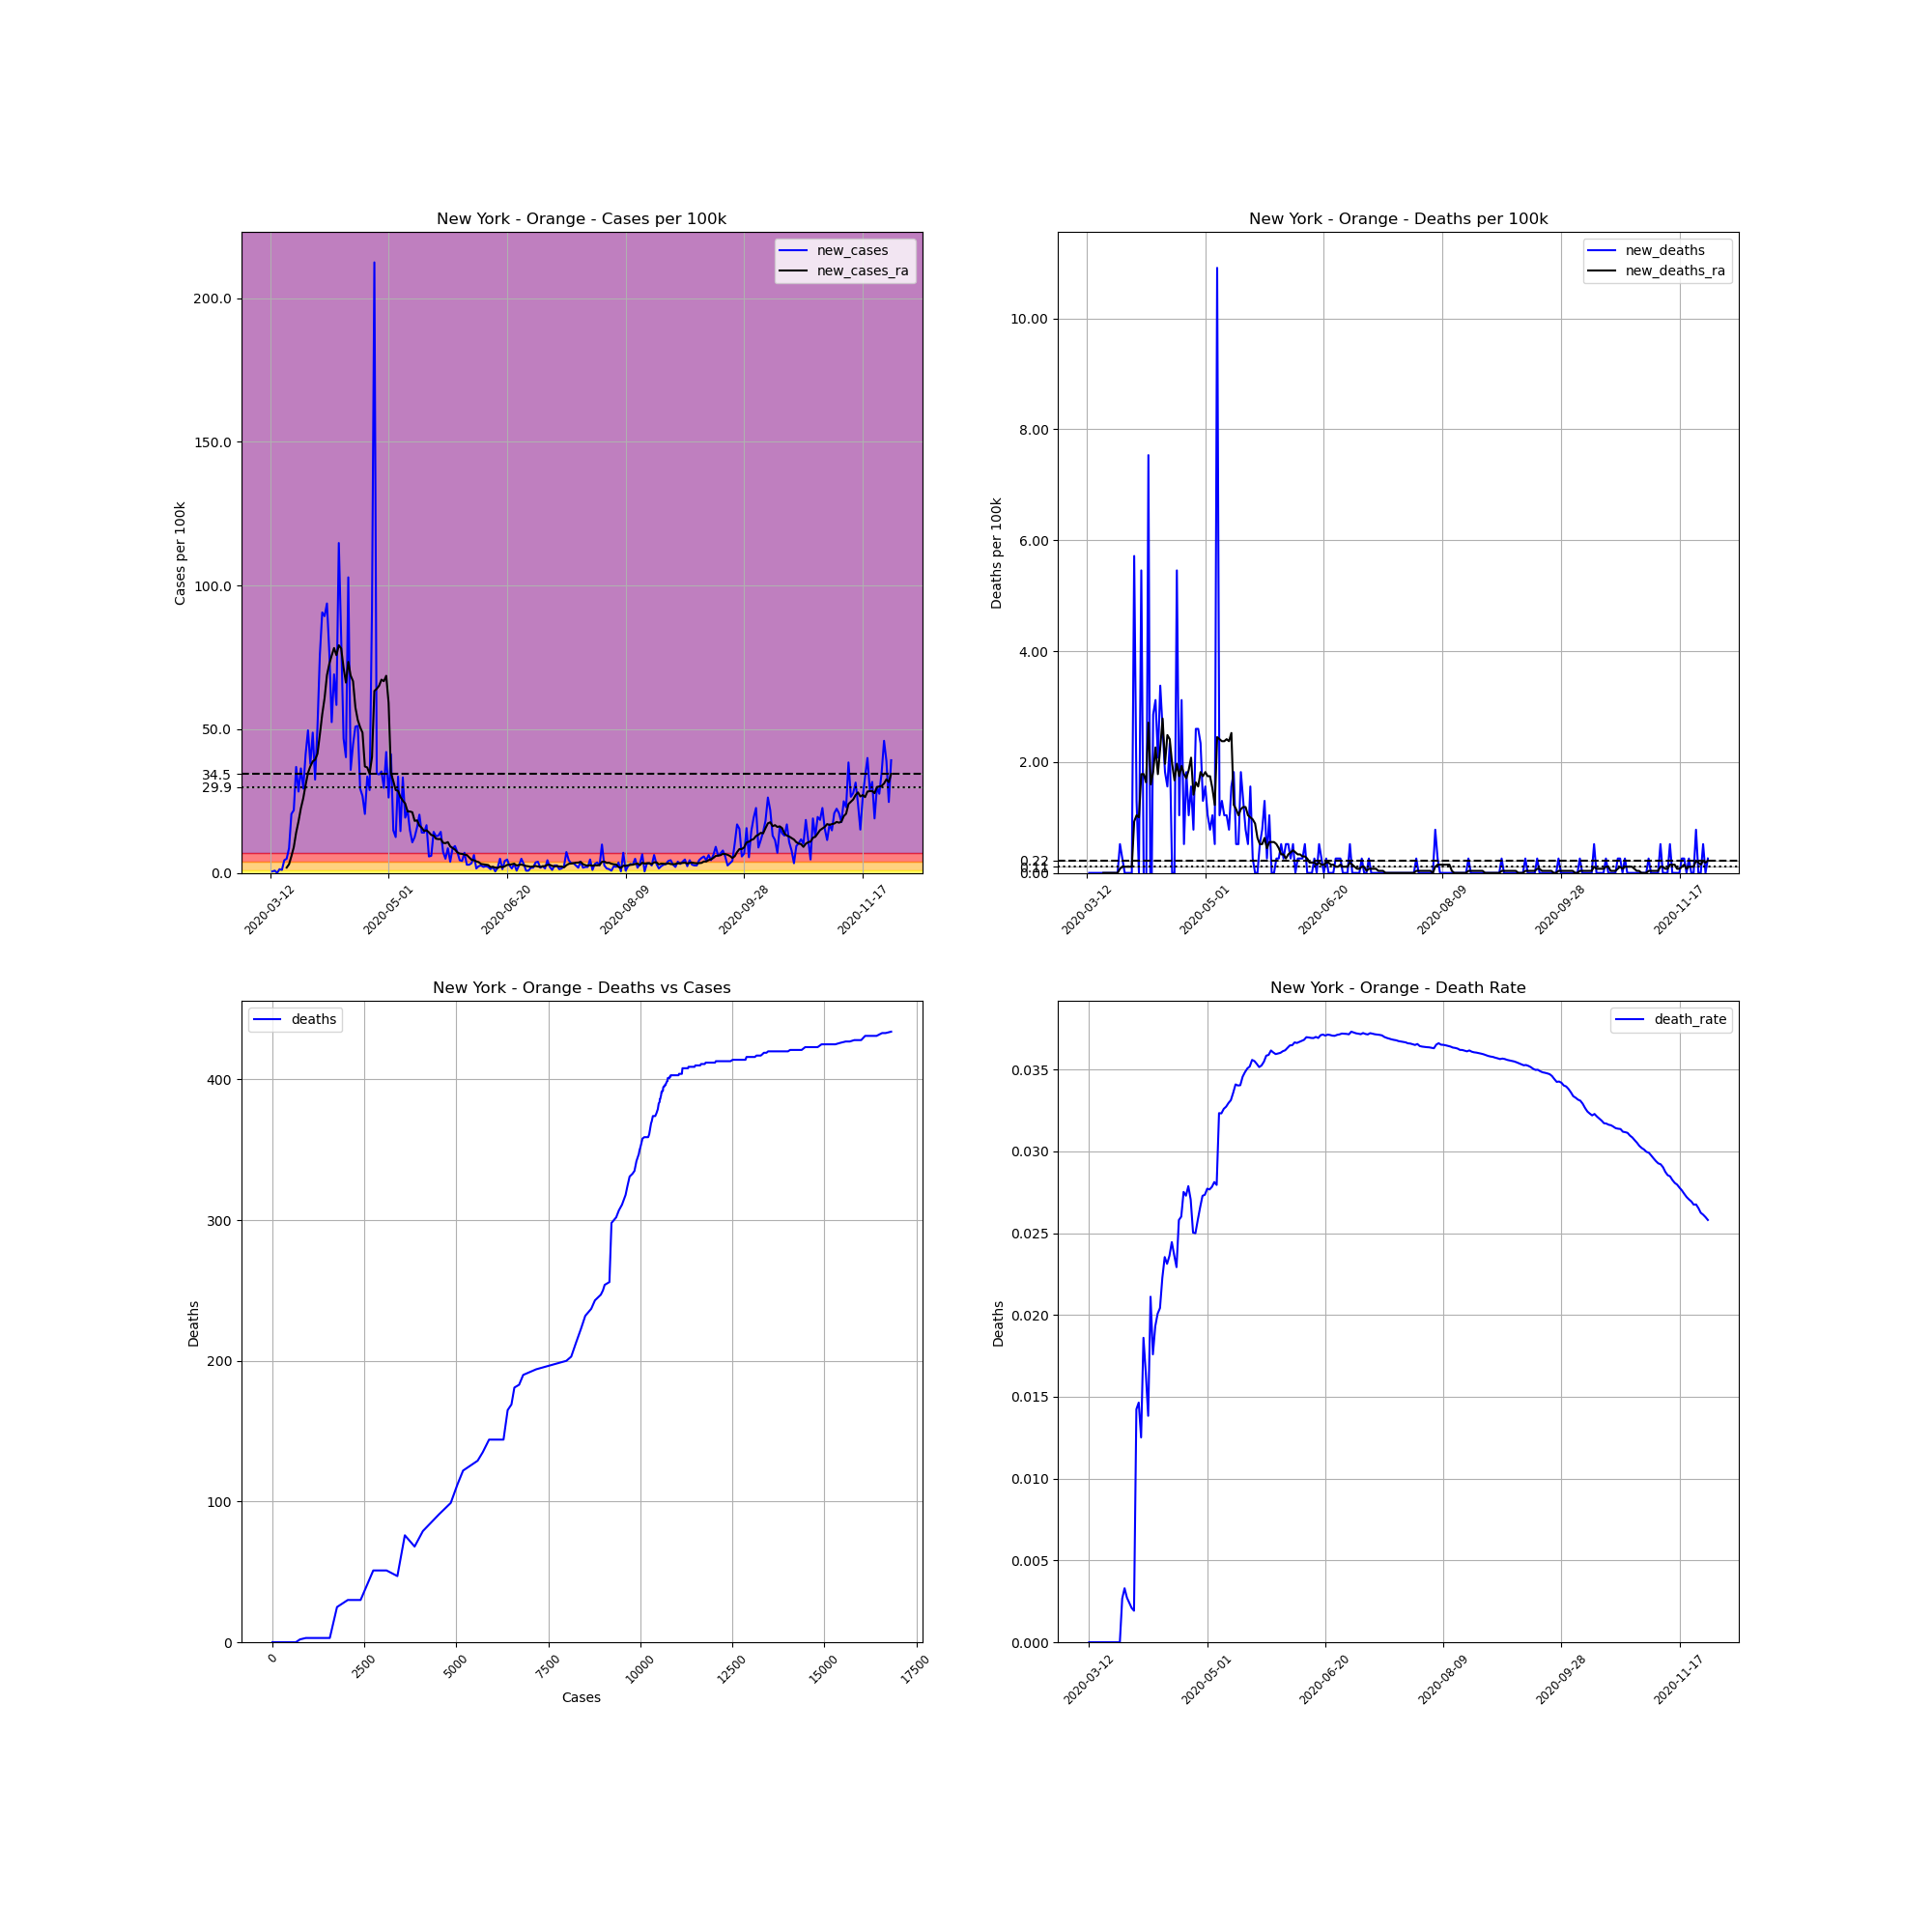

Data behind this chart, as committed beside it:
, date, county, state, fips, cases, deaths, COUNTY, STNAME, CTYNAME, POPESTIMATE2019, cases_per_100k, deaths_per_100k, death_rate, new_cases, new_deaths, new_cases_ra, new_deaths_ra
62358, 2020-03-12, Orange, New York, 36071, 1, 0.0, 71, New York, Orange, 384940, 0.2598, 0.0, 0.0, , , , 
62359, 2020-03-13, Orange, New York, 36071, 3, 0.0, 71, New York, Orange, 384940, 0.7793, 0.0, 0.0, 0.5196, 0.0, , 
62360, 2020-03-14, Orange, New York, 36071, 6, 0.0, 71, New York, Orange, 384940, 1.559, 0.0, 0.0, 0.7793, 0.0, , 
62361, 2020-03-15, Orange, New York, 36071, 6, 0.0, 71, New York, Orange, 384940, 1.559, 0.0, 0.0, 0.0, 0.0, , 
62362, 2020-03-16, Orange, New York, 36071, 11, 0.0, 71, New York, Orange, 384940, 2.858, 0.0, 0.0, 1.299, 0.0, , 
62363, 2020-03-17, Orange, New York, 36071, 15, 0.0, 71, New York, Orange, 384940, 3.897, 0.0, 0.0, 1.039, 0.0, , 
62364, 2020-03-18, Orange, New York, 36071, 32, 0.0, 71, New York, Orange, 384940, 8.313, 0.0, 0.0, 4.416, 0.0, , 
62365, 2020-03-19, Orange, New York, 36071, 51, 0.0, 71, New York, Orange, 384940, 13.25, 0.0, 0.0, 4.936, 0.0, 1.856, 0.0
62366, 2020-03-20, Orange, New York, 36071, 84, 0.0, 71, New York, Orange, 384940, 21.82, 0.0, 0.0, 8.573, 0.0, 3.006, 0.0
62367, 2020-03-21, Orange, New York, 36071, 163, 0.0, 71, New York, Orange, 384940, 42.34, 0.0, 0.0, 20.52, 0.0, 5.827, 0.0
62368, 2020-03-22, Orange, New York, 36071, 247, 0.0, 71, New York, Orange, 384940, 64.17, 0.0, 0.0, 21.82, 0.0, 8.944, 0.0
62369, 2020-03-23, Orange, New York, 36071, 389, 0.0, 71, New York, Orange, 384940, 101.1, 0.0, 0.0, 36.89, 0.0, 14.03, 0.0
62370, 2020-03-24, Orange, New York, 36071, 498, 0.0, 71, New York, Orange, 384940, 129.4, 0.0, 0.0, 28.32, 0.0, 17.92, 0.0
62371, 2020-03-25, Orange, New York, 36071, 638, 0.0, 71, New York, Orange, 384940, 165.7, 0.0, 0.0, 36.37, 0.0, 22.49, 0.0
62372, 2020-03-26, Orange, New York, 36071, 751, 2.0, 71, New York, Orange, 384940, 195.1, 0.5196, 0.002663, 29.36, 0.5196, 25.98, 0.07422
62373, 2020-03-27, Orange, New York, 36071, 910, 3.0, 71, New York, Orange, 384940, 236.4, 0.7793, 0.003297, 41.31, 0.2598, 30.65, 0.1113
62374, 2020-03-28, Orange, New York, 36071, 1101, 3.0, 71, New York, Orange, 384940, 286, 0.7793, 0.002725, 49.62, 0.0, 34.81, 0.1113
62375, 2020-03-29, Orange, New York, 36071, 1247, 3.0, 71, New York, Orange, 384940, 323.9, 0.7793, 0.002406, 37.93, 0.0, 37.11, 0.1113
62376, 2020-03-30, Orange, New York, 36071, 1435, 3.0, 71, New York, Orange, 384940, 372.8, 0.7793, 0.002091, 48.84, 0.0, 38.82, 0.1113
62377, 2020-03-31, Orange, New York, 36071, 1560, 3.0, 71, New York, Orange, 384940, 405.3, 0.7793, 0.001923, 32.47, 0.0, 39.41, 0.1113
62378, 2020-04-01, Orange, New York, 36071, 1756, 25.0, 71, New York, Orange, 384940, 456.2, 6.495, 0.01424, 50.92, 5.715, 41.49, 0.9278
62379, 2020-04-02, Orange, New York, 36071, 2048, 30.0, 71, New York, Orange, 384940, 532, 7.793, 0.01465, 75.86, 1.299, 48.13, 1.039
62380, 2020-04-03, Orange, New York, 36071, 2397, 30.0, 71, New York, Orange, 384940, 622.7, 7.793, 0.01252, 90.66, 0.0, 55.18, 1.002
62381, 2020-04-04, Orange, New York, 36071, 2741, 51.0, 71, New York, Orange, 384940, 712.1, 13.25, 0.01861, 89.36, 5.455, 60.86, 1.781
62382, 2020-04-05, Orange, New York, 36071, 3102, 51.0, 71, New York, Orange, 384940, 805.8, 13.25, 0.01644, 93.78, 0.0, 68.84, 1.781
62383, 2020-04-06, Orange, New York, 36071, 3397, 47.0, 71, New York, Orange, 384940, 882.5, 12.21, 0.01384, 76.64, -1.039, 72.81, 1.633
62384, 2020-04-07, Orange, New York, 36071, 3599, 76.0, 71, New York, Orange, 384940, 935, 19.74, 0.02112, 52.48, 7.534, 75.67, 2.709
62385, 2020-04-08, Orange, New York, 36071, 3865, 68.0, 71, New York, Orange, 384940, 1004, 17.67, 0.01759, 69.1, -2.078, 78.27, 1.596
62386, 2020-04-09, Orange, New York, 36071, 4090, 79.0, 71, New York, Orange, 384940, 1063, 20.52, 0.01932, 58.45, 2.858, 75.78, 1.818
62387, 2020-04-10, Orange, New York, 36071, 4532, 91.0, 71, New York, Orange, 384940, 1177, 23.64, 0.02008, 114.8, 3.117, 79.23, 2.264
62388, 2020-04-11, Orange, New York, 36071, 4847, 99.0, 71, New York, Orange, 384940, 1259, 25.72, 0.02043, 81.83, 2.078, 78.16, 1.781
62389, 2020-04-12, Orange, New York, 36071, 5027, 112.0, 71, New York, Orange, 384940, 1306, 29.1, 0.02228, 46.76, 3.377, 71.44, 2.264
62390, 2020-04-13, Orange, New York, 36071, 5182, 122.0, 71, New York, Orange, 384940, 1346, 31.69, 0.02354, 40.27, 2.598, 66.24, 2.783
62391, 2020-04-14, Orange, New York, 36071, 5578, 129.0, 71, New York, Orange, 384940, 1449, 33.51, 0.02313, 102.9, 1.818, 73.44, 1.967
62392, 2020-04-15, Orange, New York, 36071, 5716, 135.0, 71, New York, Orange, 384940, 1485, 35.07, 0.02362, 35.85, 1.559, 68.69, 2.486
62393, 2020-04-16, Orange, New York, 36071, 5888, 144.0, 71, New York, Orange, 384940, 1530, 37.41, 0.02446, 44.68, 2.338, 66.73, 2.412
62394, 2020-04-17, Orange, New York, 36071, 6084, 144.0, 71, New York, Orange, 384940, 1581, 37.41, 0.02367, 50.92, 0.0, 57.6, 1.967
62395, 2020-04-18, Orange, New York, 36071, 6281, 144.0, 71, New York, Orange, 384940, 1632, 37.41, 0.02293, 51.18, 0.0, 53.22, 1.67
62396, 2020-04-19, Orange, New York, 36071, 6394, 165.0, 71, New York, Orange, 384940, 1661, 42.86, 0.02581, 29.36, 5.455, 50.73, 1.967
62397, 2020-04-20, Orange, New York, 36071, 6497, 169.0, 71, New York, Orange, 384940, 1688, 43.9, 0.02601, 26.76, 1.039, 48.8, 1.744
62398, 2020-04-21, Orange, New York, 36071, 6576, 181.0, 71, New York, Orange, 384940, 1708, 47.02, 0.02752, 20.52, 3.117, 37.04, 1.93
62399, 2020-04-22, Orange, New York, 36071, 6705, 183.0, 71, New York, Orange, 384940, 1742, 47.54, 0.02729, 33.51, 0.5196, 36.7, 1.781
62400, 2020-04-23, Orange, New York, 36071, 6816, 190.0, 71, New York, Orange, 384940, 1771, 49.36, 0.02788, 28.84, 1.818, 34.44, 1.707
62401, 2020-04-24, Orange, New York, 36071, 7170, 194.0, 71, New York, Orange, 384940, 1863, 50.4, 0.02706, 91.96, 1.039, 40.3, 1.856
62402, 2020-04-25, Orange, New York, 36071, 7988, 200.0, 71, New York, Orange, 384940, 2075, 51.96, 0.02504, 212.5, 1.559, 63.35, 2.078
62403, 2020-04-26, Orange, New York, 36071, 8121, 203.0, 71, New York, Orange, 384940, 2110, 52.74, 0.025, 34.55, 0.7793, 64.09, 1.41
62404, 2020-04-27, Orange, New York, 36071, 8253, 213.0, 71, New York, Orange, 384940, 2144, 55.33, 0.02581, 34.29, 2.598, 65.17, 1.633
62405, 2020-04-28, Orange, New York, 36071, 8389, 223.0, 71, New York, Orange, 384940, 2179, 57.93, 0.02658, 35.33, 2.598, 67.28, 1.559
62406, 2020-04-29, Orange, New York, 36071, 8503, 232.0, 71, New York, Orange, 384940, 2209, 60.27, 0.02728, 29.62, 2.338, 66.73, 1.818
62407, 2020-04-30, Orange, New York, 36071, 8665, 237.0, 71, New York, Orange, 384940, 2251, 61.57, 0.02735, 42.08, 1.299, 68.62, 1.744
62408, 2020-05-01, Orange, New York, 36071, 8766, 243.0, 71, New York, Orange, 384940, 2277, 63.13, 0.02772, 26.24, 1.559, 59.23, 1.818
62409, 2020-05-02, Orange, New York, 36071, 8925, 247.0, 71, New York, Orange, 384940, 2319, 64.17, 0.02768, 41.31, 1.039, 34.77, 1.744
62410, 2020-05-03, Orange, New York, 36071, 8982, 250.0, 71, New York, Orange, 384940, 2333, 64.95, 0.02783, 14.81, 0.7793, 31.95, 1.744
62411, 2020-05-04, Orange, New York, 36071, 9030, 254.0, 71, New York, Orange, 384940, 2346, 65.98, 0.02813, 12.47, 1.039, 28.84, 1.522
62412, 2020-05-05, Orange, New York, 36071, 9159, 256.0, 71, New York, Orange, 384940, 2379, 66.5, 0.02795, 33.51, 0.5196, 28.58, 1.225
62413, 2020-05-06, Orange, New York, 36071, 9215, 298.0, 71, New York, Orange, 384940, 2394, 77.41, 0.03234, 14.55, 10.91, 26.42, 2.449
62414, 2020-05-07, Orange, New York, 36071, 9343, 302.0, 71, New York, Orange, 384940, 2427, 78.45, 0.03232, 33.25, 1.039, 25.16, 2.412
62415, 2020-05-08, Orange, New York, 36071, 9417, 307.0, 71, New York, Orange, 384940, 2446, 79.75, 0.0326, 19.22, 1.299, 24.16, 2.375
62416, 2020-05-09, Orange, New York, 36071, 9501, 311.0, 71, New York, Orange, 384940, 2468, 80.79, 0.03273, 21.82, 1.039, 21.38, 2.375
62417, 2020-05-10, Orange, New York, 36071, 9558, 315.0, 71, New York, Orange, 384940, 2483, 81.83, 0.03296, 14.81, 1.039, 21.38, 2.412
... 203 more rows
